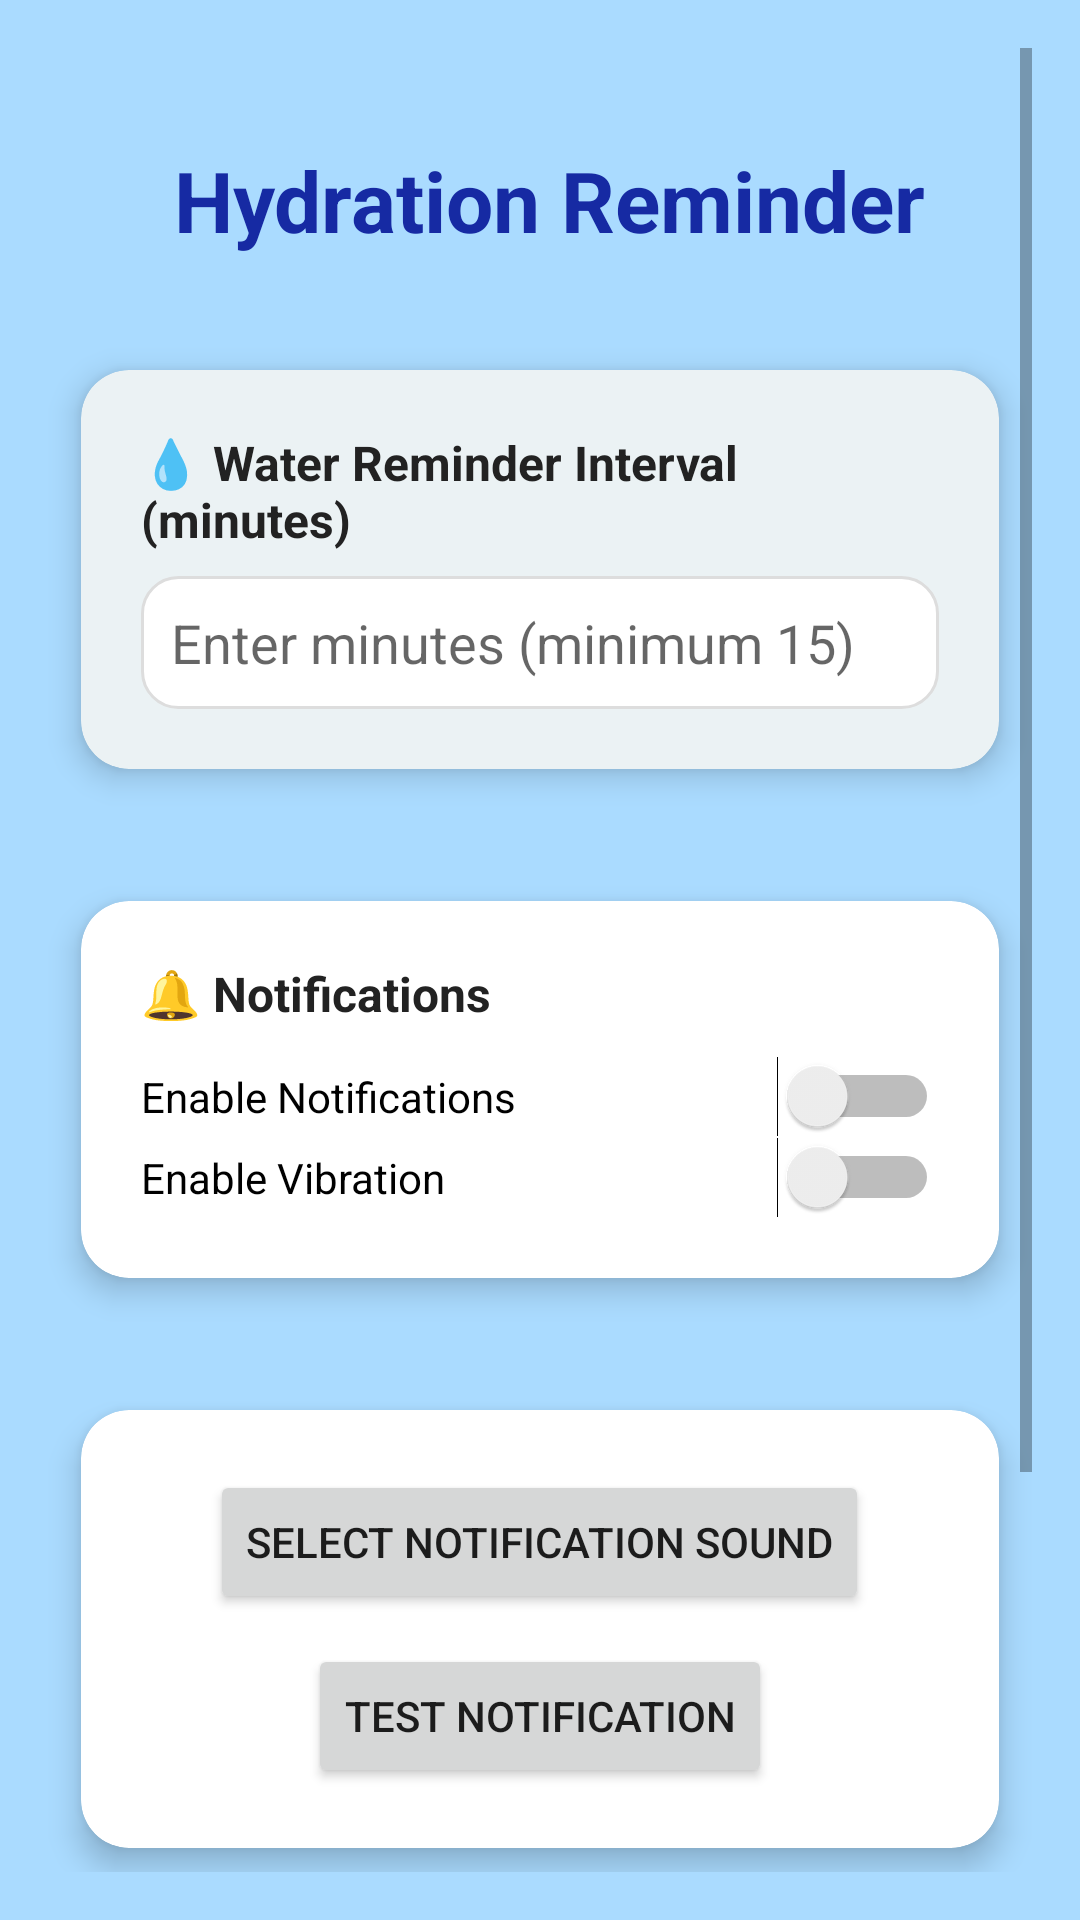

This screen was rendered from an Android layout file. Write that file and the resources it references.
<!-- AndroidManifest.xml: application theme Theme.Wellness -->
<!-- res/layout/fragment_settings.xml -->
<?xml version="1.0" encoding="utf-8"?>
<ScrollView xmlns:android="http://schemas.android.com/apk/res/android"
    xmlns:app="http://schemas.android.com/apk/res-auto"
    android:layout_width="match_parent"
    android:layout_height="match_parent"
    android:padding="16dp"
    android:fillViewport="true"
    android:background="#AADBFF">

    <LinearLayout
        android:layout_width="match_parent"
        android:layout_height="wrap_content"
        android:orientation="vertical"
        android:gravity="center_horizontal"
        android:layout_marginBottom="32dp">

        
        <TextView
            android:id="@+id/tvHydrationHeader"
            android:layout_width="wrap_content"
            android:layout_height="wrap_content"
            android:text=" Hydration Reminder"
            android:textSize="28sp"
            android:textStyle="bold"
            android:textColor="#162AA3"
            android:layout_marginTop="32dp"
            android:layout_marginBottom="24dp" />

        
        <androidx.cardview.widget.CardView
            android:layout_width="match_parent"
            android:layout_height="wrap_content"
            android:layout_marginBottom="16dp"
            app:cardCornerRadius="16dp"
            app:cardElevation="6dp"
            android:backgroundTint="#EBF2F4"
            app:cardUseCompatPadding="true">

            <LinearLayout
                android:layout_width="match_parent"
                android:layout_height="wrap_content"
                android:orientation="vertical"
                android:padding="20dp">

                <TextView
                    android:layout_width="wrap_content"
                    android:layout_height="wrap_content"
                    android:text="💧 Water Reminder Interval (minutes)"
                    android:textSize="16sp"
                    android:textStyle="bold"
                    android:textColor="#222222" />

                <EditText
                    android:id="@+id/edtWaterInterval"
                    android:layout_width="match_parent"
                    android:layout_height="wrap_content"
                    android:layout_marginTop="8dp"
                    android:background="@drawable/rounded_edittext"
                    android:inputType="number"
                    android:padding="10dp"
                    android:hint="Enter minutes (minimum 15)" />
            </LinearLayout>
        </androidx.cardview.widget.CardView>

        
        <androidx.cardview.widget.CardView
            android:layout_width="match_parent"
            android:layout_height="wrap_content"
            android:layout_marginBottom="16dp"
            app:cardCornerRadius="16dp"
            app:cardElevation="6dp"
            android:backgroundTint="#FFFFFF"
            app:cardUseCompatPadding="true">

            <LinearLayout
                android:layout_width="match_parent"
                android:layout_height="wrap_content"
                android:orientation="vertical"
                android:padding="20dp">

                <TextView
                    android:layout_width="wrap_content"
                    android:layout_height="wrap_content"
                    android:text="🔔 Notifications"
                    android:textSize="16sp"
                    android:textStyle="bold"
                    android:textColor="#222222" />

                <Switch
                    android:id="@+id/switchNotifications"
                    android:layout_width="match_parent"
                    android:layout_height="wrap_content"
                    android:layout_marginTop="10dp"
                    android:text="Enable Notifications" />

                <Switch
                    android:id="@+id/switchVibration"
                    android:layout_width="match_parent"
                    android:layout_height="wrap_content"
                    android:text="Enable Vibration" />
            </LinearLayout>
        </androidx.cardview.widget.CardView>

        
        <androidx.cardview.widget.CardView
            android:layout_width="match_parent"
            android:layout_height="wrap_content"
            android:layout_marginBottom="16dp"
            app:cardCornerRadius="16dp"
            app:cardElevation="6dp"
            android:backgroundTint="#FFFFFF"
            app:cardUseCompatPadding="true">

            <LinearLayout
                android:layout_width="match_parent"
                android:layout_height="wrap_content"
                android:orientation="vertical"
                android:padding="20dp"
                android:gravity="center_horizontal">

                <Button
                    android:id="@+id/btnSelectSound"
                    android:layout_width="wrap_content"
                    android:layout_height="wrap_content"
                    android:text="Select Notification Sound" />

                <Button
                    android:id="@+id/btnTestNotification"
                    android:layout_width="wrap_content"
                    android:layout_height="wrap_content"
                    android:layout_marginTop="10dp"
                    android:text="Test Notification" />
            </LinearLayout>
        </androidx.cardview.widget.CardView>

        
        <androidx.cardview.widget.CardView
            android:layout_width="match_parent"
            android:layout_height="wrap_content"
            app:cardCornerRadius="16dp"
            app:cardElevation="6dp"
            android:backgroundTint="#FFFFFF"
            app:cardUseCompatPadding="true">

            <LinearLayout
                android:layout_width="match_parent"
                android:layout_height="wrap_content"
                android:orientation="vertical"
                android:padding="20dp"
                android:gravity="center_horizontal">

                <Button
                    android:id="@+id/btnPickTime"
                    android:layout_width="wrap_content"
                    android:layout_height="wrap_content"
                    android:text="Pick Daily Reminder Time" />

                <Button
                    android:id="@+id/btnSaveInterval"
                    android:layout_width="wrap_content"
                    android:layout_height="wrap_content"
                    android:layout_marginTop="10dp"
                    android:text="Save Interval Reminder" />
            </LinearLayout>
        </androidx.cardview.widget.CardView>

    </LinearLayout>
</ScrollView>
<!-- resources referenced by this layout -->
<resources>
  <!-- drawable rounded_edittext (drawable) -->
  <?xml version="1.0" encoding="utf-8"?>
      <shape xmlns:android="http://schemas.android.com/apk/res/android"
          android:shape="rectangle">
          <solid android:color="#FFFFFF" />
          <stroke android:width="1dp" android:color="#DDDDDD" />
          <corners android:radius="12dp" />
          <padding android:left="10dp" android:top="10dp" android:right="10dp" android:bottom="10dp" />
      </shape>
  <style name="Theme.Wellness" parent="Theme.MaterialComponents.DayNight.NoActionBar">
          <item name="colorPrimary">@color/purple_500</item>
          <item name="colorPrimaryDark">@color/purple_700</item>
          <item name="colorAccent">@color/teal_200</item>
      </style>
  <color name="purple_500">#6D7CDF</color>
  <color name="purple_700">#606DC7</color>
  <color name="teal_200">#03DAC5</color>
</resources>
